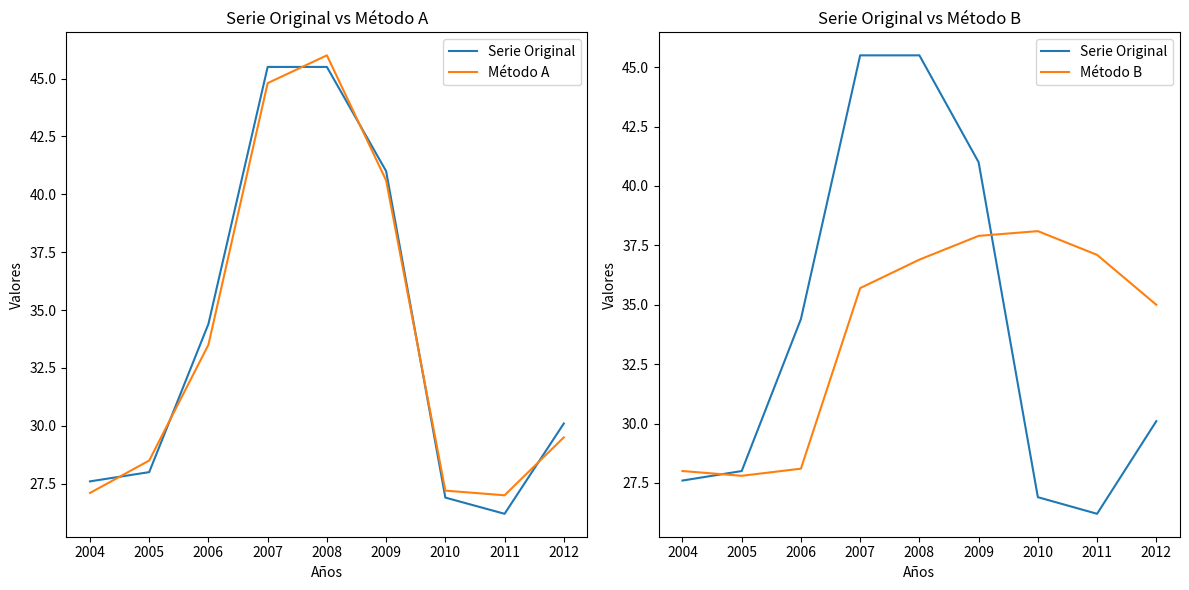

Write the Python code that produced this figure.
import numpy as np
import matplotlib.pyplot as plt

# Datos de entrada
yt = [28, 27.6, 28, 34.4, 45.5, 45.5, 41, 26.9, 26.2, 30.1]
metodo_a = [None, 27.1, 28.5, 33.5, 44.8, 46, 40.6, 27.2, 27, 29.5]
metodo_b = [None, 28, 27.8, 28.1, 35.7, 36.9, 37.9, 38.1, 37.1, 35]
# Aseguramos que solo se tomen en cuenta los años en que ambos métodos hicieron predicciones
yt = yt[1:]
metodo_a = metodo_a[1:]
metodo_b = metodo_b[1:]
# Calcular errores absolutos y cuadráticos para cada año desde 2004 hasta 2012
errores_absolutos_a = [abs(a - y) for a, y in zip(metodo_a, yt)]
errores_absolutos_b = [abs(b - y) for b, y in zip(metodo_b, yt)]
errores_cuadraticos_a = [(a - y)**2 for a, y in zip(metodo_a, yt)]
errores_cuadraticos_b = [(b - y)**2 for b, y in zip(metodo_b, yt)]
# Calcular MAE y MSE para cada método
mae_a = np.mean(errores_absolutos_a)
mae_b = np.mean(errores_absolutos_b)
mse_a = np.mean(errores_cuadraticos_a)
mse_b = np.mean(errores_cuadraticos_b)
print("MAE del Método A: ", mae_a)
print("MAE del Método B: ", mae_b)
print("MSE del Método A: ", mse_a)
print("MSE del Método B: ", mse_b)
# Para los gráficos
years = list(range(2004, 2013))
plt.figure(figsize=(12, 6))
# Serie original y Método A
plt.subplot(1, 2, 1)
plt.plot(years, yt, label='Serie Original')
plt.plot(years, metodo_a, label='Método A')
plt.legend()
plt.title('Serie Original vs Método A')
plt.xlabel('Años')
plt.ylabel('Valores')
# Serie original y Método B
plt.subplot(1, 2, 2)
plt.plot(years, yt, label='Serie Original')
plt.plot(years, metodo_b, label='Método B')
plt.legend()
plt.title('Serie Original vs Método B')
plt.xlabel('Años')
plt.ylabel('Valores')
plt.tight_layout()
plt.show()
